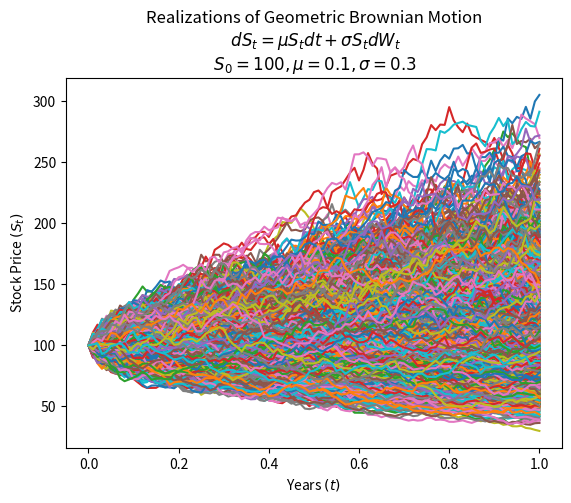

Source code (Python):
import matplotlib.pyplot as plt
import numpy as np

# Define parameters
mu, n, T, M, S0, sigma = 0.1, 100, 1, 5000, 100, 0.3

dt = T / n  # time step
St = np.exp((mu - sigma ** 2 / 2) * dt
            + sigma * np.random.normal(0, np.sqrt(dt), size=(M, n)).T)  # stock price change with GBM formula
"""
GBM formula: dS_t = mu * S_t * dt + sigma * S_t * dW_t
where:
    dS_t = change in stock price
    mu = drift
    S_t = stock price at time t
    dt = time step
    sigma = volatility
    dW_t = Wienner process

Wiener process can be defined as a random variable with a normal distribution with mean 0 and variance dt.
"""

St = np.vstack([np.ones(M), St])  # add the initial price to the beginning of the array
St = S0 * St.cumprod(axis=0)  # calculate the stock price at time t

time = np.linspace(0, T, n + 1)
tt = np.full(shape=(M, n + 1), fill_value=time).T

plus = sum(
    1 for x in St[-1, :] if x > S0)  # number of simulations where the stock price is higher than the initial price
mean = np.mean([np.log(x / S0) / T for x in St[-1, :]])  # mean of the log returns
print("Number of simulations where the stock price is higher than the initial price: {0}".format(plus))
print("Mean of the log returns: {0}".format(mean))

# Plot the simulations
plt.plot(tt, St)
plt.xlabel("Years $(t)$")
plt.ylabel("Stock Price $(S_t)$")
plt.title(
    "Realizations of Geometric Brownian Motion\n $dS_t = \mu S_t dt + \sigma S_t dW_t$\n $S_0 = {0}, \mu = {1}, \sigma = {2}$".format(
        S0, mu, sigma)
)
plt.show()
